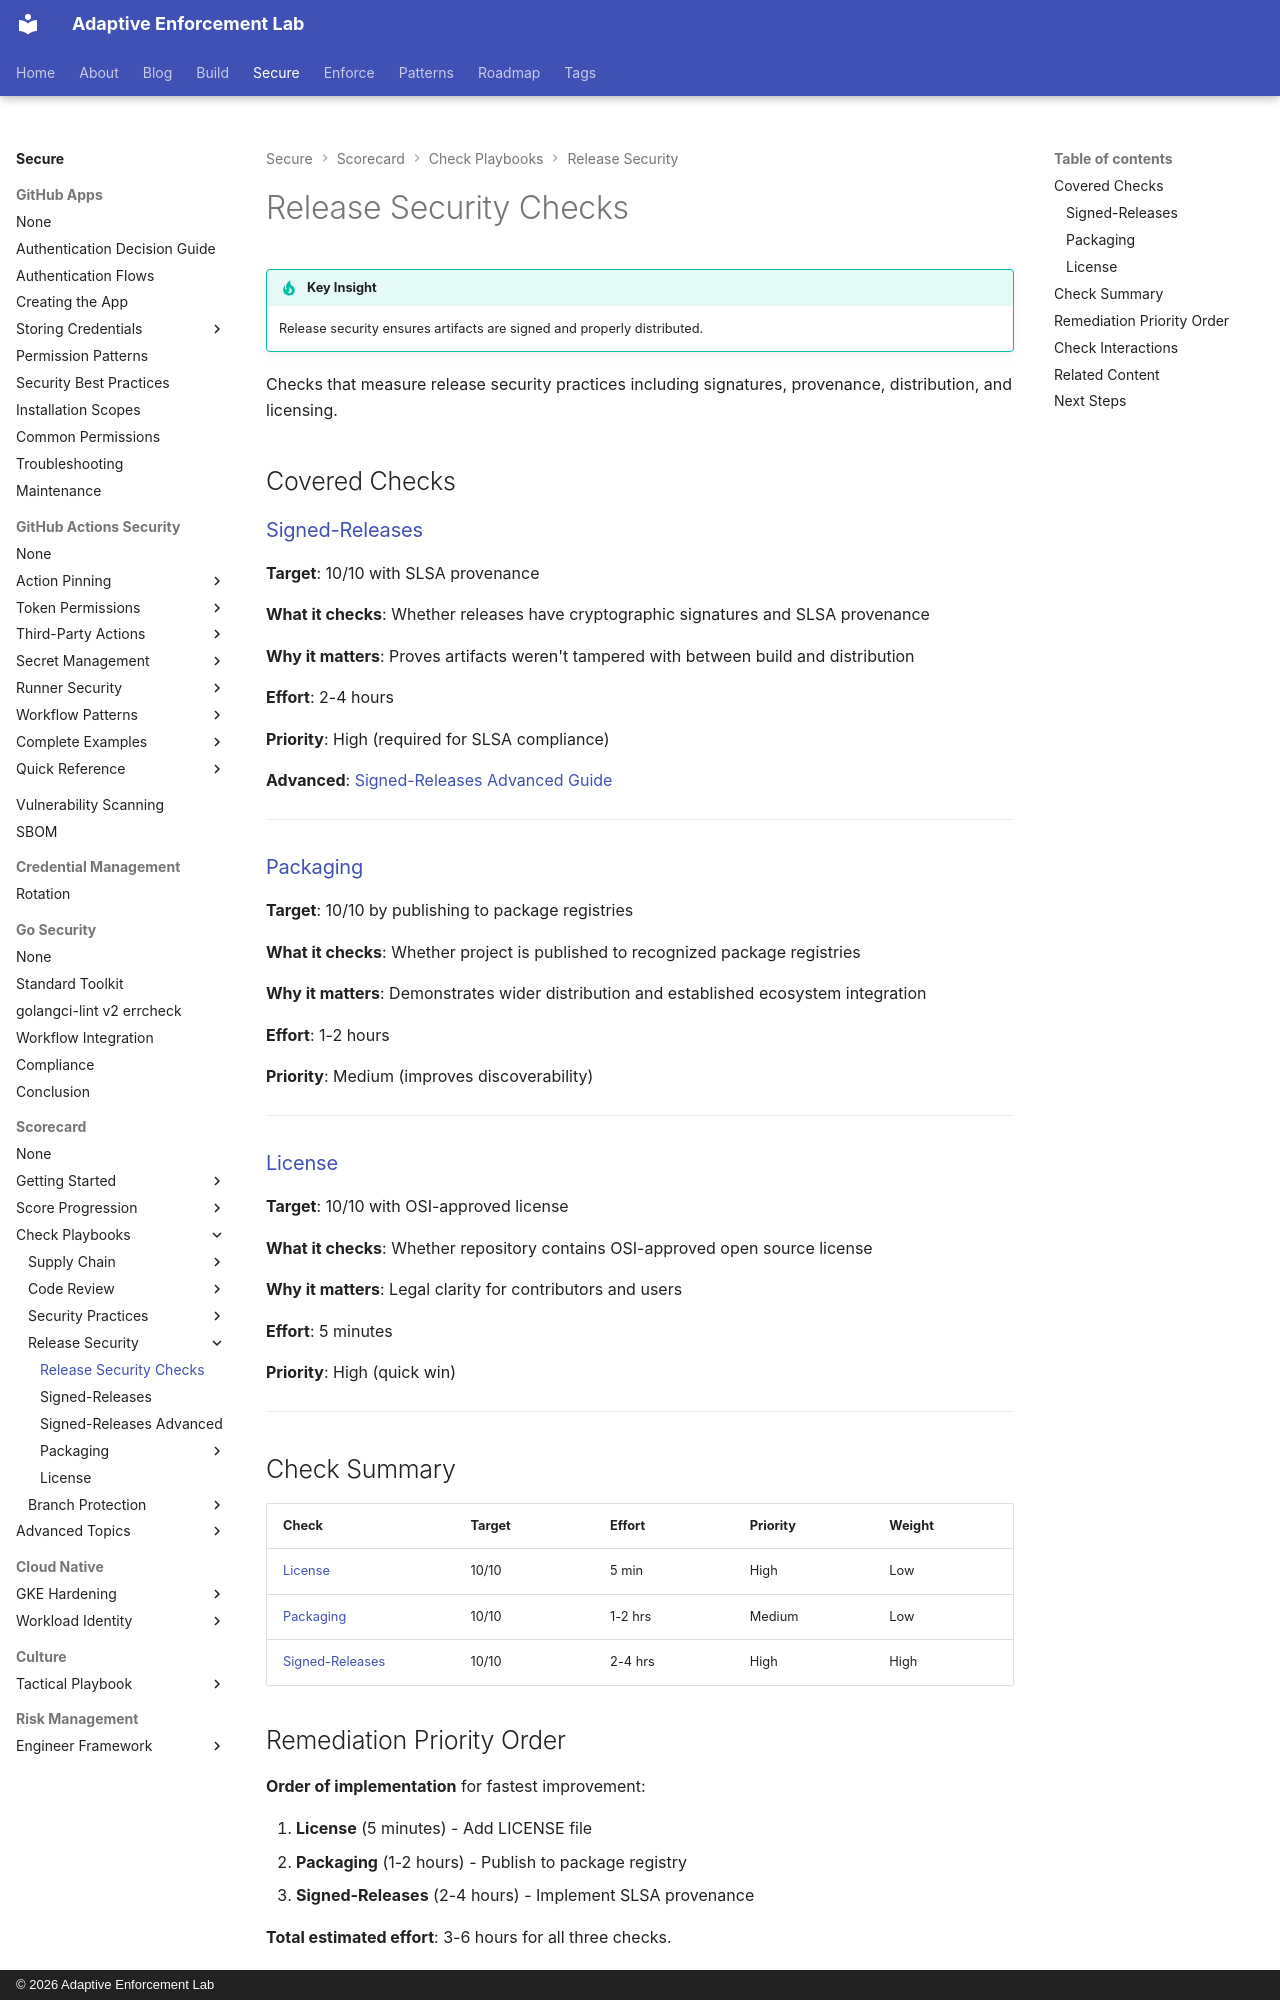

repository: adaptive-enforcement-lab/adaptive-enforcement-lab-com · page: secure/scorecard/checks/release-security/index.html · generator: mkdocs · copyright: © 2026 Adaptive Enforcement Lab

---
title: Release Security Checks
description: >-
  Remediation playbooks for release security checks including Signed-Releases,
  Packaging, and License.
tags:
  - scorecard
  - releases
  - security
provenance: human
---
# Release Security Checks

!!! tip "Key Insight"
    Release security ensures artifacts are signed and properly distributed.

Checks that measure release security practices including signatures, provenance, distribution, and licensing.

## Covered Checks

### [Signed-Releases](./release-security/signed-releases.md)

**Target**: 10/10 with SLSA provenance

**What it checks**: Whether releases have cryptographic signatures and SLSA provenance

**Why it matters**: Proves artifacts weren't tampered with between build and distribution

**Effort**: 2-4 hours

**Priority**: High (required for SLSA compliance)

**Advanced**: [Signed-Releases Advanced Guide](./release-security/signed-releases-advanced.md)

---

### [Packaging](./release-security/packaging.md)

**Target**: 10/10 by publishing to package registries

**What it checks**: Whether project is published to recognized package registries

**Why it matters**: Demonstrates wider distribution and established ecosystem integration

**Effort**: 1-2 hours

**Priority**: Medium (improves discoverability)

---

### [License](./release-security/license.md)

**Target**: 10/10 with OSI-approved license

**What it checks**: Whether repository contains OSI-approved open source license

**Why it matters**: Legal clarity for contributors and users

**Effort**: 5 minutes

**Priority**: High (quick win)

---

## Check Summary

| Check | Target | Effort | Priority | Weight |
| ----- | ------ | ------ | -------- | ------ |
| [License](./release-security/license.md) | 10/10 | 5 min | High | Low |
| [Packaging](./release-security/packaging.md) | 10/10 | 1-2 hrs | Medium | Low |
| [Signed-Releases](./release-security/signed-releases.md) | 10/10 | 2-4 hrs | High | High |

## Remediation Priority Order

**Order of implementation** for fastest improvement:

1. **License** (5 minutes) - Add LICENSE file
2. **Packaging** (1-2 hours) - Publish to package registry
3. **Signed-Releases** (2-4 hours) - Implement SLSA provenance

**Total estimated effort**: 3-6 hours for all three checks.
